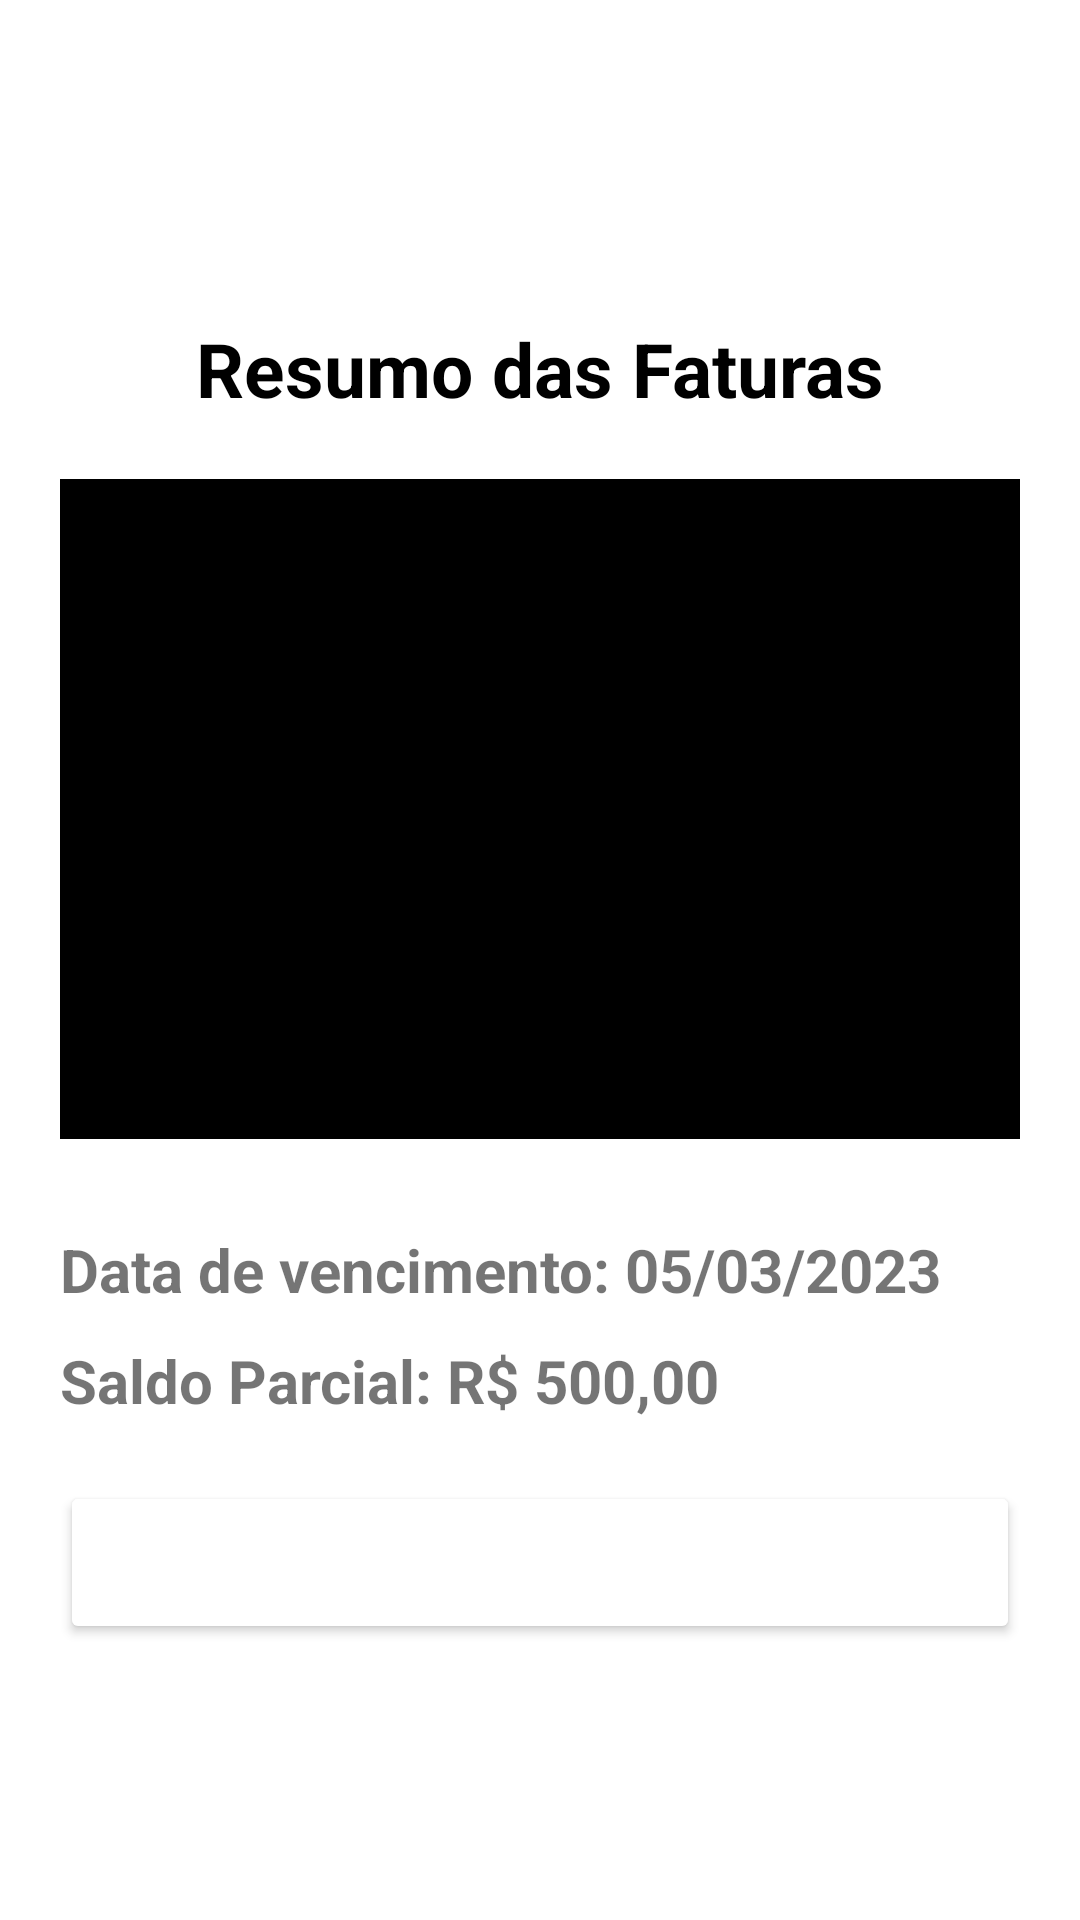

This screen was rendered from an Android layout file. Write that file and the resources it references.
<!-- AndroidManifest.xml: application theme Theme.MRBank -->
<!-- res/layout/activity_faturas.xml -->
<?xml version="1.0" encoding="utf-8"?>
<ScrollView xmlns:android="http://schemas.android.com/apk/res/android"
    android:layout_width="match_parent"
    android:layout_height="match_parent"
    android:fillViewport="true">

    <LinearLayout xmlns:app="http://schemas.android.com/apk/res-auto"
        xmlns:tools="http://schemas.android.com/tools"
        android:layout_width="match_parent"
        android:layout_height="match_parent"
        android:orientation="vertical"
        tools:context=".FaturasActivity">

        <androidx.appcompat.widget.Toolbar
            android:id="@+id/toolbarFaturas"
            android:layout_width="match_parent"
            android:layout_height="wrap_content"
            android:background="@color/blue"
            app:navigationIcon="@drawable/ic_back"
            app:title="Faturas"
            app:titleTextColor="@color/white" />

        <TextView
            android:layout_width="wrap_content"
            android:layout_height="wrap_content"
            android:layout_gravity="center"
            android:layout_marginTop="50dp"
            android:text="Resumo das Faturas"
            android:textColor="@color/black"
            android:textSize="25sp"
            android:textStyle="bold" />

        <com.vinaygaba.creditcardview.CreditCardView
            android:id="@+id/creditCard"
            android:layout_width="match_parent"
            android:layout_height="220dp"
            android:layout_margin="20dp"
            android:backgroundTint="@color/black" />

        <TextView
            android:layout_width="wrap_content"
            android:layout_height="wrap_content"
            android:layout_marginStart="20dp"
            android:layout_marginTop="10dp"
            android:text="Data de vencimento: 05/03/2023"
            android:textSize="20sp"
            android:textStyle="bold" />

        <TextView
            android:layout_width="wrap_content"
            android:layout_height="wrap_content"
            android:layout_marginStart="20dp"
            android:layout_marginTop="10dp"
            android:text="Saldo Parcial: R$ 500,00"
            android:textSize="20sp"
            android:textStyle="bold" />

        <Button
            android:layout_width="match_parent"
            android:layout_height="wrap_content"
            android:layout_margin="20dp"
            android:backgroundTint="@color/blue"
            android:padding="15dp"
            android:text="Pagar fatura"
            android:textAllCaps="false"
            android:textColor="@color/white"
            android:textSize="18sp"
            android:textStyle="bold" />

    </LinearLayout>
</ScrollView>
<!-- resources referenced by this layout -->
<resources>
  <style name="Theme.MRBank" parent="Base.Theme.MRBank" />
  <style name="Base.Theme.MRBank" parent="Theme.MaterialComponents.DayNight.DarkActionBar">
          
           <item name="colorPrimary">@color/blue</item>
          <item name="colorPrimaryVariant">@color/blue</item>
      </style>
  <!-- not gathered from this repository: default colours our renderer supplied (Android Studio template values) -->
  <color name="black">#FF000000</color>
  <color name="white">#FFFFFFFF</color>
</resources>
